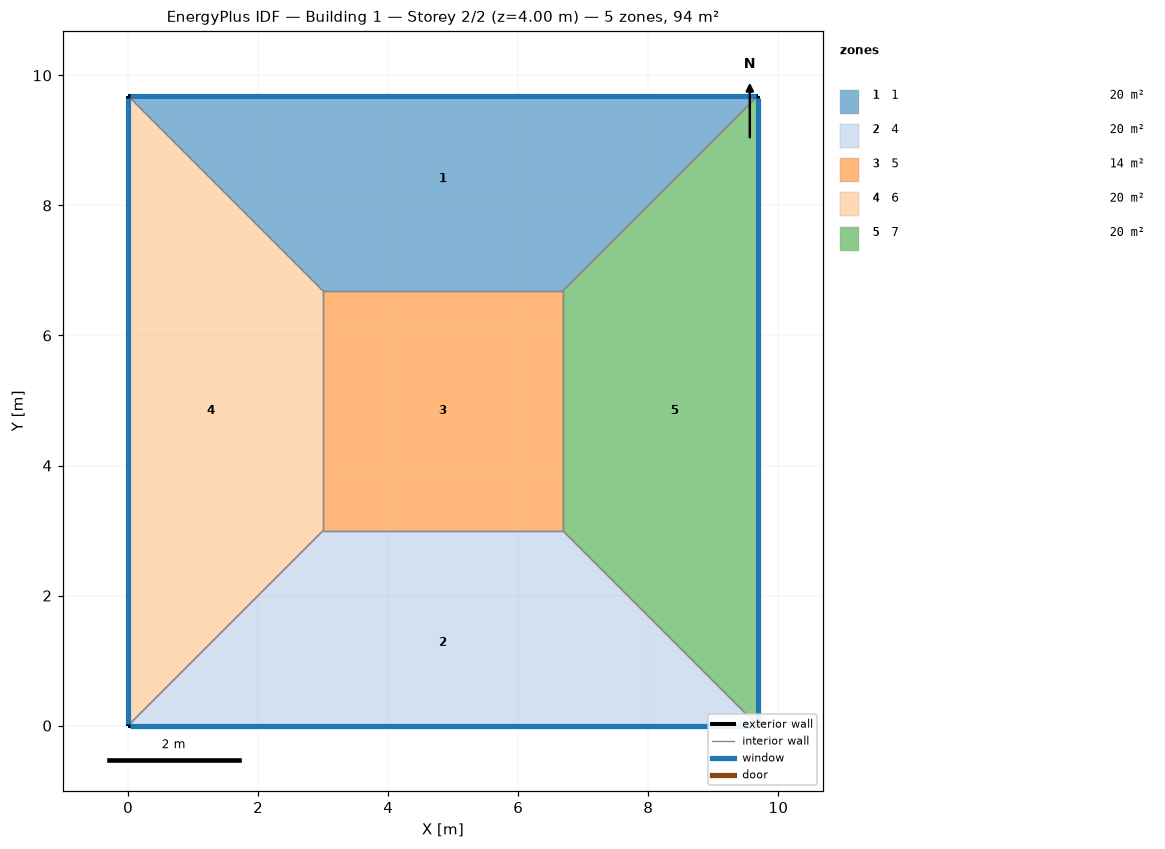
=== STOREY PLAN SPEC (per zone: floor XY polygon, exterior-wall plan segments, windows/doors) ===
zone 1: 1  (20.0 m²)
  floor: (0.00, 9.68) (9.68, 9.68) (6.68, 6.68) (3.00, 6.68)
  exterior wall: (9.68, 9.68) – (0.00, 9.68)  [9.7 m]
    window: (9.66, 9.68) – (0.03, 9.68)  [8.9 m²]
  interior walls: 3
zone 2: 4  (20.0 m²)
  floor: (9.68, 0.00) (0.00, 0.00) (3.00, 3.00) (6.68, 3.00)
  exterior wall: (0.00, 0.00) – (9.68, 0.00)  [9.7 m]
    window: (0.03, 0.00) – (9.66, 0.00)  [8.9 m²]
  interior walls: 3
zone 3: 5  (13.6 m²)
  floor: (3.00, 3.00) (3.00, 6.68) (6.68, 6.68) (6.68, 3.00)
  interior walls: 4
zone 4: 6  (20.0 m²)
  floor: (0.00, 0.00) (0.00, 9.68) (3.00, 6.68) (3.00, 3.00)
  exterior wall: (0.00, 9.68) – (0.00, 0.00)  [9.7 m]
    window: (0.00, 9.66) – (0.00, 0.03)  [8.9 m²]
  interior walls: 3
zone 5: 7  (20.0 m²)
  floor: (9.68, 9.68) (9.68, 0.00) (6.68, 3.00) (6.68, 6.68)
  exterior wall: (9.68, 0.00) – (9.68, 9.68)  [9.7 m]
    window: (9.68, 0.03) – (9.68, 9.66)  [8.9 m²]
  interior walls: 3

=== DERIVED (storey summary) ===
Building: Building 1
Storey: 2 of 2  (floor level z = 4.00 m)
Storey gross floor area: 93.7 m²
Zones on this storey: 5
  - 1: floor 20.0 m²; exterior wall 9.7 m (38.7 m²); 1 window(s) 8.9 m²; WWR 23.0%
  - 4: floor 20.0 m²; exterior wall 9.7 m (38.7 m²); 1 window(s) 8.9 m²; WWR 23.0%
  - 5: floor 13.6 m²
  - 6: floor 20.0 m²; exterior wall 9.7 m (38.7 m²); 1 window(s) 8.9 m²; WWR 23.0%
  - 7: floor 20.0 m²; exterior wall 9.7 m (38.7 m²); 1 window(s) 8.9 m²; WWR 23.0%
Zone adjacency (shared interzone walls):
  - 1 ↔ 5
  - 1 ↔ 6
  - 1 ↔ 7
  - 4 ↔ 5
  - 4 ↔ 6
  - 4 ↔ 7
  - 5 ↔ 6
  - 5 ↔ 7